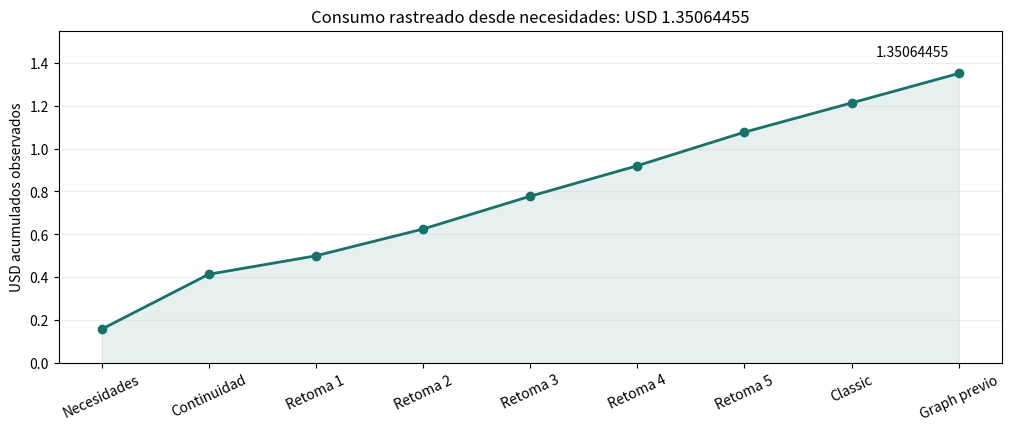

Here is the Python script that generated this plot: (Note: this script raises an exception after producing the figure.)
"""Reproduce the observed cost curve; no modeled quality/success trend inferred."""
from pathlib import Path
import numpy as np
import matplotlib
matplotlib.use('Agg')
import matplotlib.pyplot as plt
labels=['Necesidades','Continuidad','Retoma 1','Retoma 2','Retoma 3','Retoma 4','Retoma 5','Classic','Graph previo']
cost=np.array([.15756165,.25630830,.08616360,.12500070,.15285525,.14232105,.15659055,.13637820,.13746525])
fig,ax=plt.subplots(figsize=(10,4.2),layout='constrained')
x=np.arange(len(cost));y=np.cumsum(cost)
ax.plot(x,y,'o-',color='#16736a',lw=2);ax.fill_between(x,y,alpha=.10,color='#16736a')
ax.set(xticks=x,xticklabels=labels,ylabel='USD acumulados observados',title='Consumo rastreado desde necesidades: USD 1.35064455')
ax.tick_params(axis='x',rotation=25);ax.grid(axis='y',alpha=.2);ax.set_ylim(0,1.55)
ax.annotate(f'{y[-1]:.8f}',(x[-1],y[-1]),xytext=(-60,12),textcoords='offset points')
fig.savefig(Path(__file__).with_name('consumo-acumulado.png'),dpi=160)
